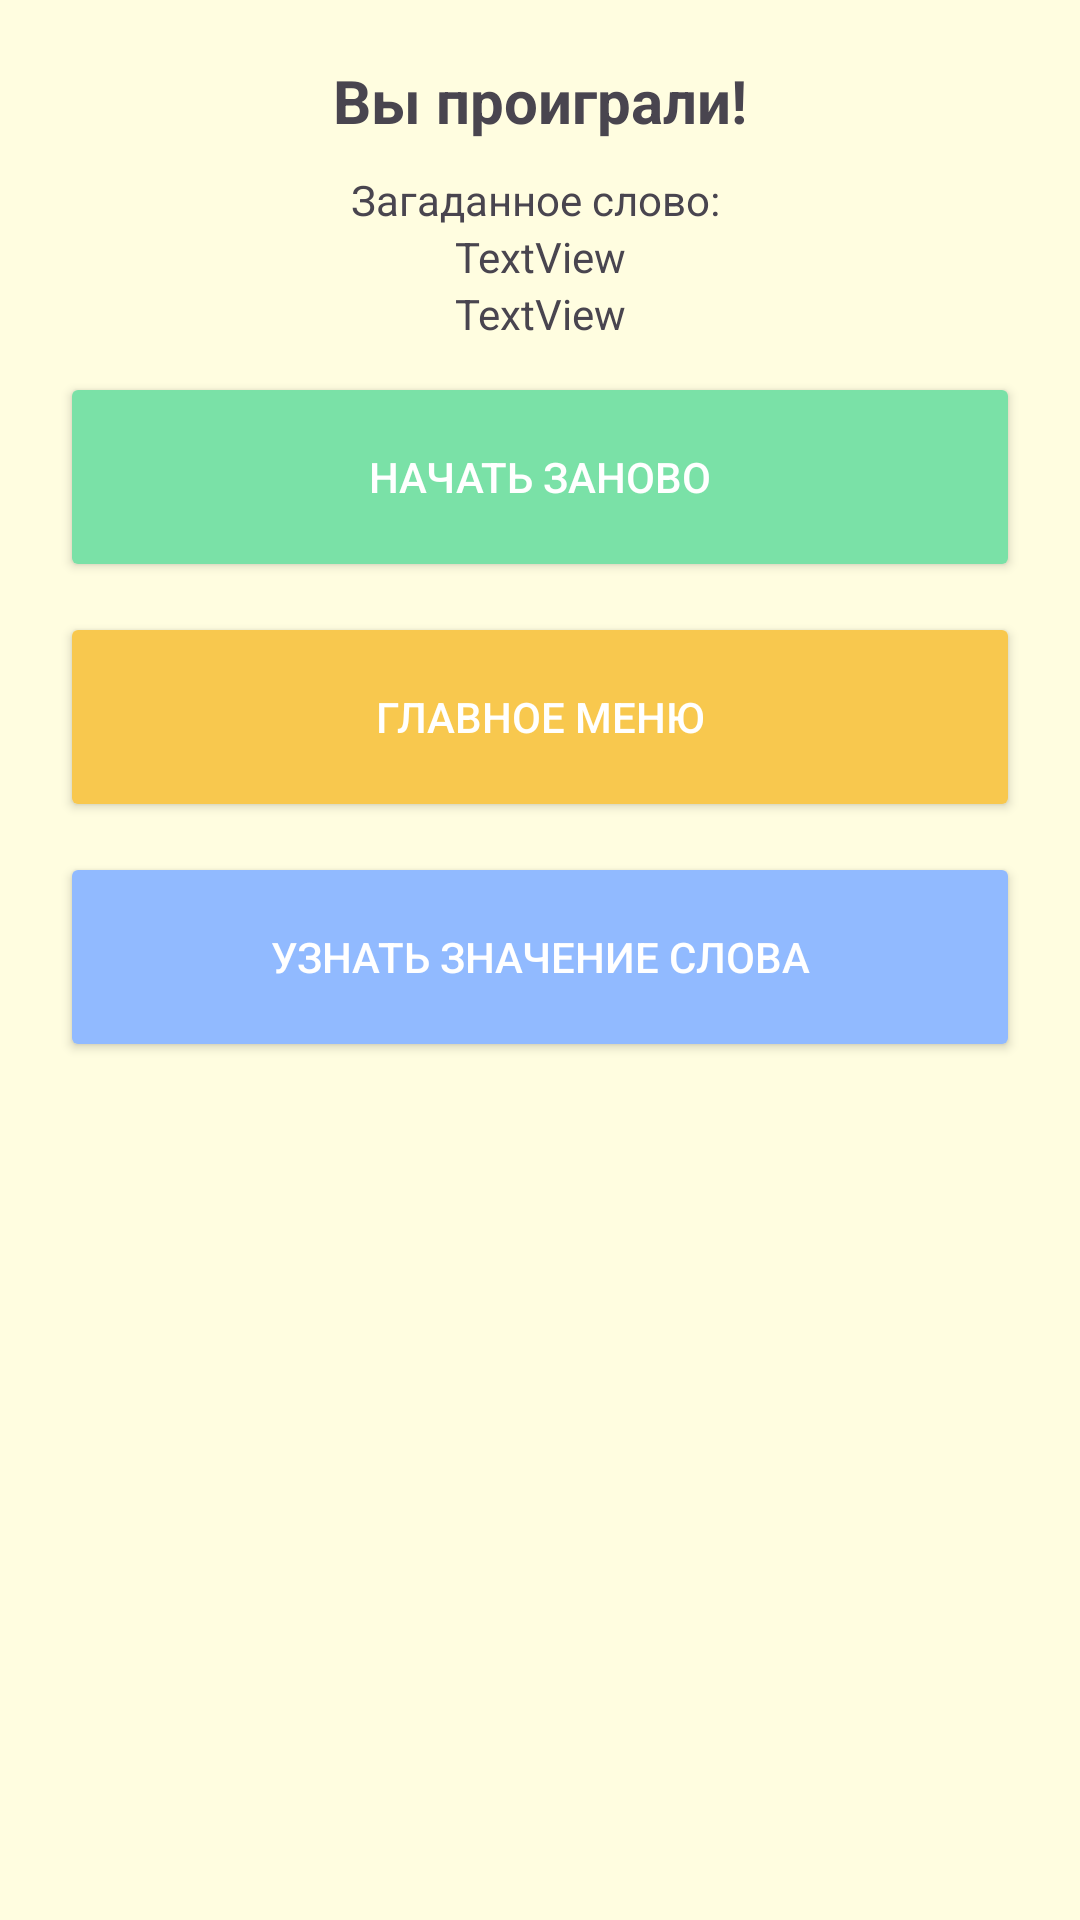

The Android layout XML behind this screen, and the referenced resources:
<!-- AndroidManifest.xml: application theme Theme.Wordquarium -->
<!-- res/layout/popup_game_over.xml -->
<?xml version="1.0" encoding="utf-8"?>
<LinearLayout xmlns:android="http://schemas.android.com/apk/res/android"
    android:layout_width="match_parent"
    android:layout_height="wrap_content"
    android:background="@color/light_background"
    android:orientation="vertical"
    android:padding="20dp">

    <TextView
        android:id="@+id/tvGameOver"
        android:layout_width="wrap_content"
        android:layout_height="wrap_content"
        android:layout_gravity="center_horizontal"
        android:gravity="center"
        android:paddingBottom="10dp"
        android:text="Вы проиграли!"
        android:textSize="20sp"
        android:textStyle="bold" />

    <TextView
        android:id="@+id/textView9"
        android:layout_width="match_parent"
        android:layout_height="wrap_content"
        android:gravity="center"
        android:text="Загаданное слово: " />

    <TextView
        android:id="@+id/popupGameOverText"
        android:layout_width="match_parent"
        android:layout_height="wrap_content"
        android:gravity="center"
        android:text="TextView" />

    <TextView
        android:id="@+id/resoult_lose"
        android:layout_width="match_parent"
        android:layout_height="wrap_content"
        android:gravity="center"
        android:text="TextView" />

    <Button
        android:id="@+id/btnRestart"
        android:layout_width="match_parent"
        android:layout_height="70dp"
        android:layout_marginTop="10dp"
        android:backgroundTint="@color/green"
        android:text="Начать заново"
        android:textColor="@android:color/white" />

    <Button
        android:id="@+id/btnMainMenu"
        android:layout_width="match_parent"
        android:layout_height="70dp"
        android:layout_marginTop="10dp"
        android:backgroundTint="@color/yellow"
        android:text="Главное меню"
        android:textColor="@android:color/white" />
    <Button
        android:id="@+id/btnKnow"
        android:layout_width="match_parent"
        android:layout_height="70dp"
        android:layout_marginTop="10dp"
        android:backgroundTint="@color/light_cyan"
        android:gravity="center"
        android:text="Узнать значение слова"

        android:textColor="@android:color/white" />
</LinearLayout>
<!-- resources referenced by this layout -->
<resources>
  <color name="green">#7AE1A7</color>
  <color name="light_background">#FFFDE0</color>
  <color name="light_cyan">#91BAFF</color>
  <color name="yellow">#F8C84E</color>
  <style name="Theme.Wordquarium" parent="Base.Theme.Wordquarium" />
  <style name="Base.Theme.Wordquarium" parent="Theme.Material3.DayNight.NoActionBar">
          
          
      </style>
</resources>
